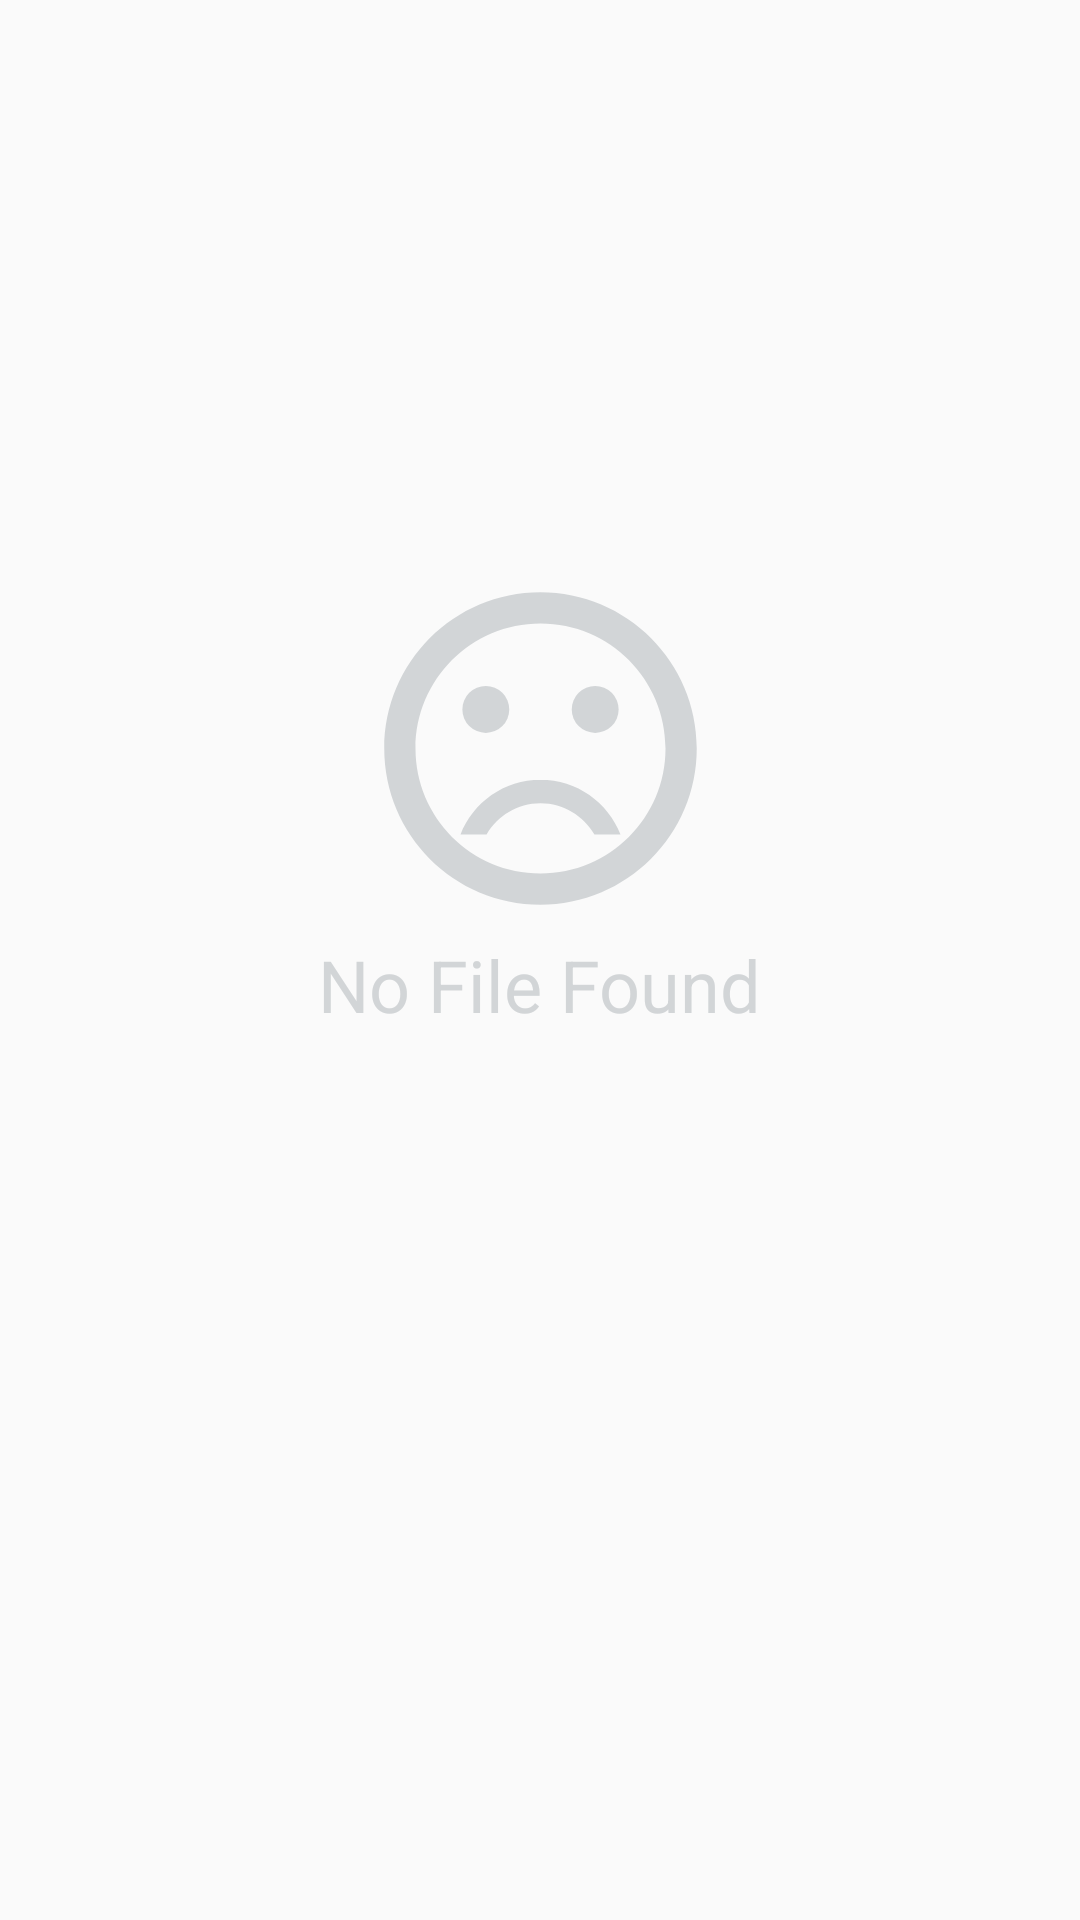

Here is an Android app screen rendered from its layout file. Give the layout XML and the strings, colors and styles it references.
<!-- AndroidManifest.xml: application theme AppTheme -->
<!-- res/layout/no_file_layout.xml -->
<?xml version="1.0" encoding="utf-8"?>
<android.support.constraint.ConstraintLayout
    xmlns:android="http://schemas.android.com/apk/res/android"
    xmlns:app="http://schemas.android.com/apk/res-auto"
    xmlns:tools="http://schemas.android.com/tools"
    android:layout_width="match_parent"
    android:layout_height="match_parent">

    <ImageView
        android:id="@+id/imageView"
        android:layout_width="128dp"
        android:layout_height="125dp"
        android:layout_margin="8dp"
        app:layout_constraintBottom_toBottomOf="parent"
        app:layout_constraintEnd_toEndOf="parent"
        app:layout_constraintStart_toStartOf="parent"
        app:layout_constraintTop_toTopOf="parent"
        app:layout_constraintVertical_bias="0.359"
        app:srcCompat="@drawable/ic_sentiment_dissatisfied_black_24dp"
        tools:ignore="VectorDrawableCompat" />

    <TextView
        android:id="@+id/textView"
        android:layout_width="wrap_content"
        android:layout_height="wrap_content"
        android:text="No File Found"
        android:textColor="#d2d5d7"
        android:textSize="24sp"
        app:layout_constraintEnd_toEndOf="@+id/imageView"
        app:layout_constraintStart_toStartOf="@+id/imageView"
        app:layout_constraintTop_toBottomOf="@+id/imageView" />

</android.support.constraint.ConstraintLayout>
<!-- resources referenced by this layout -->
<resources>
  <!-- drawable ic_sentiment_dissatisfied_black_24dp (drawable) -->
  <vector android:height="200dp" android:tint="#d2d5d7"
      android:viewportHeight="24.0" android:viewportWidth="24.0"
      android:width="200dp" xmlns:android="http://schemas.android.com/apk/res/android">
      <path android:fillColor="#FF000000" android:pathData="M15.5,9.5m-1.5,0a1.5,1.5 0,1 1,3 0a1.5,1.5 0,1 1,-3 0"/>
      <path android:fillColor="#FF000000" android:pathData="M8.5,9.5m-1.5,0a1.5,1.5 0,1 1,3 0a1.5,1.5 0,1 1,-3 0"/>
      <path android:fillColor="#FF000000" android:pathData="M11.99,2C6.47,2 2,6.48 2,12s4.47,10 9.99,10C17.52,22 22,17.52 22,12S17.52,2 11.99,2zM12,20c-4.42,0 -8,-3.58 -8,-8s3.58,-8 8,-8 8,3.58 8,8 -3.58,8 -8,8zM12,14c-2.33,0 -4.32,1.45 -5.12,3.5h1.67c0.69,-1.19 1.97,-2 3.45,-2s2.75,0.81 3.45,2h1.67c-0.8,-2.05 -2.79,-3.5 -5.12,-3.5z"/>
  </vector>
  <style name="AppTheme" parent="Theme.AppCompat.Light.DarkActionBar">
          
          <item name="colorPrimary">@color/colorPrimary</item>
          <item name="colorPrimaryDark">@color/colorPrimaryDark</item>
          <item name="colorAccent">@color/colorAccent</item>
          <item name="windowActionModeOverlay">true</item>
      </style>
  <color name="colorPrimary">#4b4b4b</color>
  <color name="colorPrimaryDark">#3b3b3b</color>
  <color name="colorAccent">#a6a6a6</color>
</resources>
